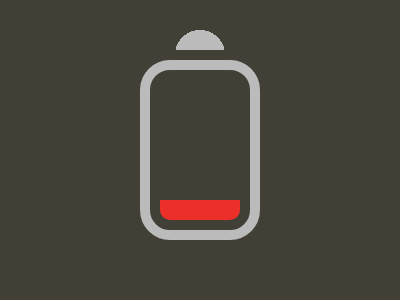

Here is a drawing made with CSS. Write the source that renders it.

<!-- 100% match, 334 characters -->
<p><div><dl><style>*{background:#423F36}p{background:radial-gradient(circle at 25px 25px, #bbb 25px, #423f36 0 25px);width:50;height:20;position:absolute;top:14;left:175}div{width:100;height:160;border:10px solid #bbb;border-radius:30px;margin:60 132}dl{width:80;height:20;background:#ec2f28;border-radius:0 0 10px 10px;margin:130 10}
